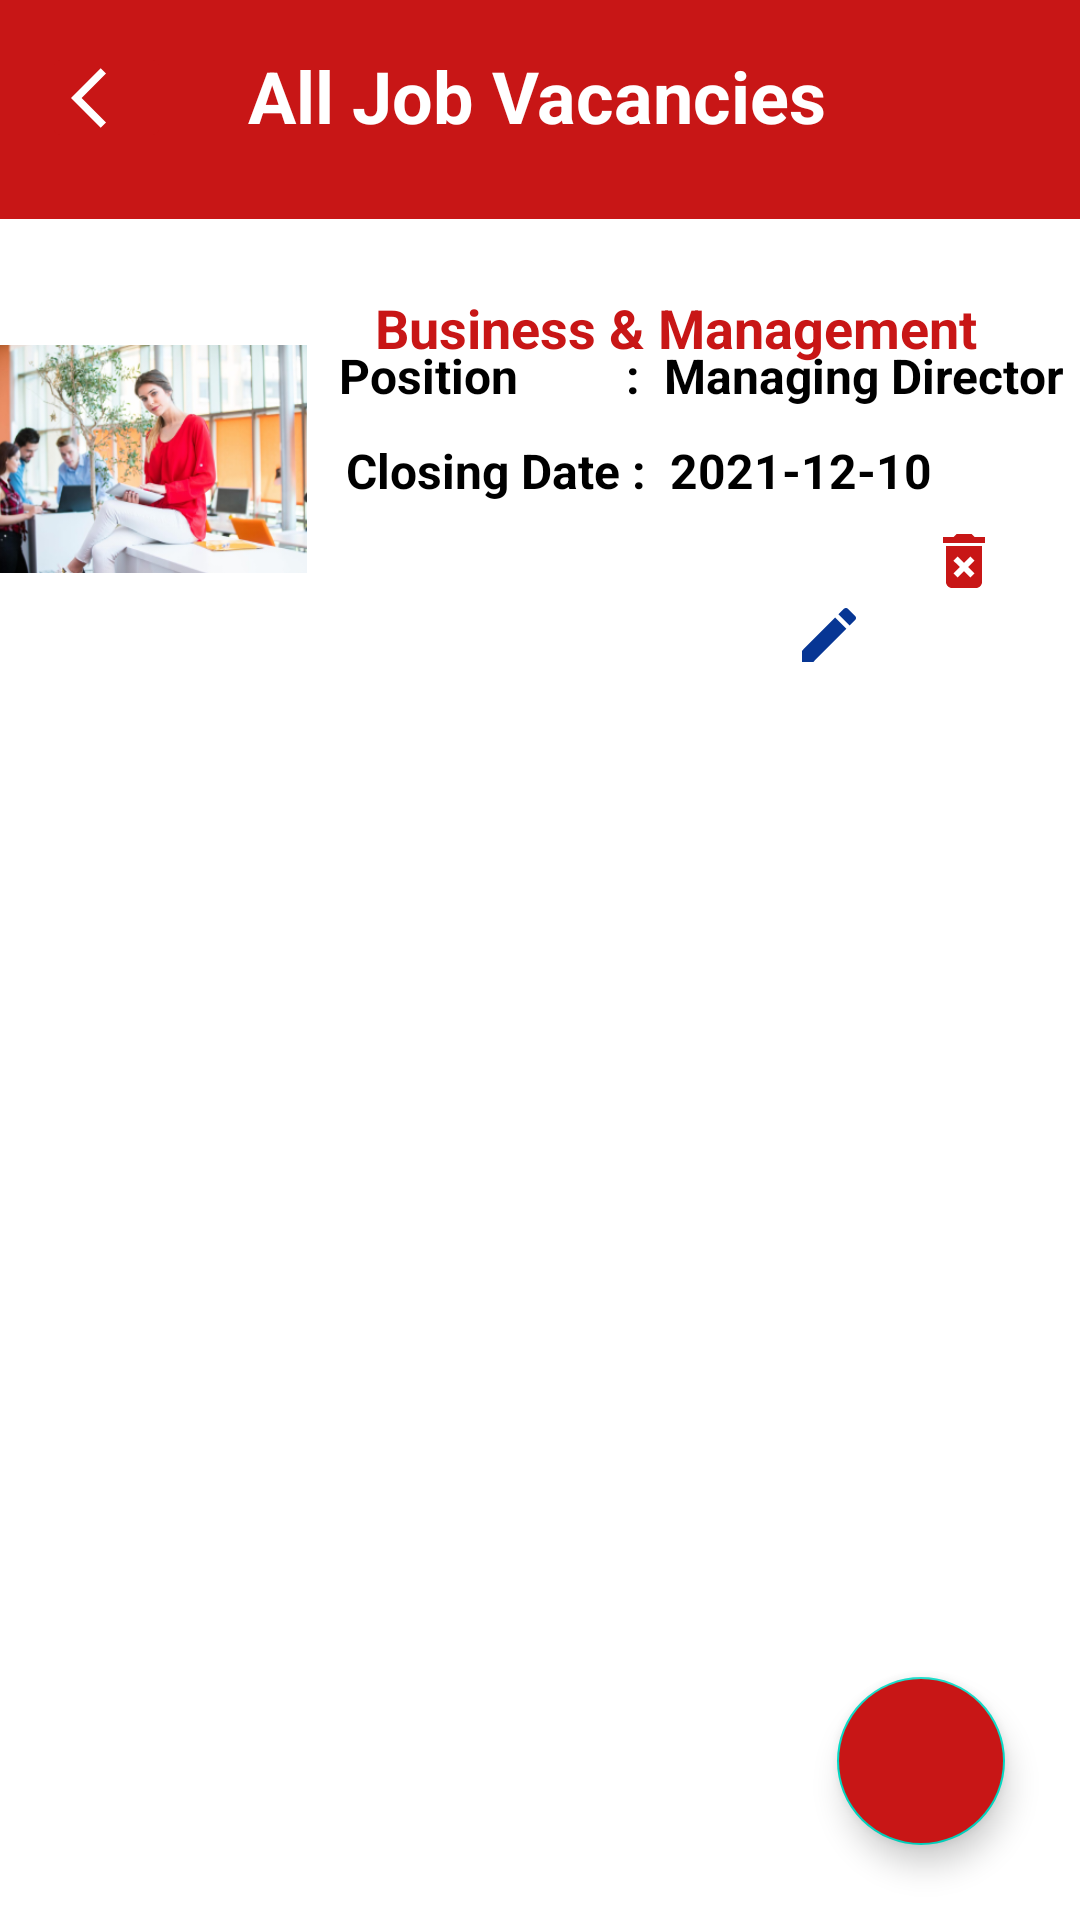

Android layout source for this screen:
<!-- AndroidManifest.xml: application theme Theme.TopJobApp -->
<!-- res/layout/activity_view_job_list.xml -->
<?xml version="1.0" encoding="utf-8"?>
<androidx.constraintlayout.widget.ConstraintLayout
    xmlns:android="http://schemas.android.com/apk/res/android"

    xmlns:app="http://schemas.android.com/apk/res-auto"
    xmlns:tools="http://schemas.android.com/tools"
    android:layout_width="match_parent"
    android:layout_height="match_parent"
    android:focusableInTouchMode="true"
    tools:context=".View_JobList">

    <androidx.appcompat.widget.Toolbar
        android:id="@+id/toolbar"
        android:layout_width="435dp"
        android:layout_height="73dp"
        android:background="@color/purple_500"
        android:minHeight="?attr/actionBarSize"
        android:theme="?attr/actionBarTheme"
        app:layout_constraintBottom_toBottomOf="parent"
        app:layout_constraintEnd_toEndOf="parent"
        app:layout_constraintStart_toStartOf="parent"
        app:layout_constraintTop_toTopOf="parent"
        app:layout_constraintVertical_bias="0.0" />

    <ImageButton
        android:id="@+id/j_back_button_all_job_vacancies"
        android:layout_width="43dp"
        android:layout_height="37dp"
        android:backgroundTint="@color/purple_500"
        app:layout_constraintBottom_toBottomOf="parent"
        app:layout_constraintEnd_toEndOf="parent"
        app:layout_constraintHorizontal_bias="0.044"
        app:layout_constraintStart_toStartOf="parent"
        app:layout_constraintTop_toTopOf="parent"
        app:layout_constraintVertical_bias="0.023"
        app:srcCompat="@drawable/ic_baseline_arrow_back_ios_24"
        app:tint="@color/white" />


    <TextView
        android:id="@+id/textView2"
        android:layout_width="wrap_content"
        android:layout_height="wrap_content"
        android:layout_marginTop="9dp"
        android:text="All Job Vacancies"
        android:textColor="@color/white"
        android:textSize="24sp"
        android:textStyle="bold"
        app:layout_constraintBottom_toBottomOf="parent"
        app:layout_constraintEnd_toEndOf="parent"
        app:layout_constraintHorizontal_bias="0.496"
        app:layout_constraintStart_toStartOf="parent"
        app:layout_constraintTop_toTopOf="parent"
        app:layout_constraintVertical_bias="0.011" />


    <View
        android:id="@+id/view"
        android:layout_width="6dp"
        android:layout_height="145dp"
        android:layout_marginStart="5dp"
        android:layout_marginTop="12dp"
        android:layout_marginEnd="11dp"
        android:background="@color/design_default_color_error"
        app:layout_constraintBottom_toBottomOf="parent"
        app:layout_constraintEnd_toStartOf="@+id/imageView1"
        app:layout_constraintHorizontal_bias="0.0"
        app:layout_constraintStart_toStartOf="parent"
        app:layout_constraintTop_toBottomOf="@+id/toolbar"
        app:layout_constraintVertical_bias="0.0" />

    <ImageView

        android:id="@+id/imageView1"
        android:layout_width="108dp"
        android:layout_height="136dp"
        android:layout_marginTop="12dp"
        android:layout_marginEnd="260dp"
        app:layout_constraintEnd_toEndOf="parent"
        app:layout_constraintHorizontal_bias="0.79"
        app:layout_constraintStart_toStartOf="parent"
        app:layout_constraintTop_toBottomOf="@+id/toolbar"
        app:srcCompat="@drawable/joblistimage" />

    <TextView
        android:id="@+id/fare1111"
        android:layout_width="wrap_content"
        android:layout_height="24dp"
        android:layout_marginStart="23dp"
        android:layout_marginTop="24dp"
        android:layout_marginEnd="95dp"
        android:text="Business &amp; Management"
        android:textColor="@color/purple_500"
        android:textSize="18sp"
        android:textStyle="bold"

        app:layout_constraintEnd_toEndOf="parent"
        app:layout_constraintHorizontal_bias="0.0"
        app:layout_constraintStart_toEndOf="@+id/imageView1"
        app:layout_constraintTop_toBottomOf="@+id/toolbar" />


    <TextView
        android:id="@+id/fare11119"
        android:layout_width="247dp"
        android:layout_height="25dp"
        android:layout_marginStart="23dp"
        android:text="Position         :  Managing Director"
        android:textColor="#000"
        android:textSize="16sp"
        android:textStyle="bold"
        app:layout_constraintBottom_toBottomOf="parent"
        app:layout_constraintEnd_toEndOf="parent"
        app:layout_constraintHorizontal_bias="1.0"
        app:layout_constraintStart_toEndOf="@+id/imageView1"
        app:layout_constraintTop_toTopOf="parent"
        app:layout_constraintVertical_bias="0.186" />

    <TextView
        android:id="@+id/fare11111"
        android:layout_width="226dp"
        android:layout_height="24dp"
        android:text="Closing Date :  2021-12-10"
        android:textColor="#000"
        android:textSize="16sp"
        android:textStyle="bold"
        app:layout_constraintBottom_toBottomOf="parent"
        app:layout_constraintEnd_toEndOf="parent"
        app:layout_constraintHorizontal_bias="0.418"
        app:layout_constraintStart_toEndOf="@+id/imageView1"
        app:layout_constraintTop_toTopOf="parent"
        app:layout_constraintVertical_bias="0.237" />

    <ImageButton
        android:id="@+id/j_imageButton_delete_fake"
        android:layout_width="36dp"
        android:layout_height="37dp"
        android:backgroundTint="@color/white"
        app:layout_constraintBottom_toBottomOf="parent"
        app:layout_constraintEnd_toEndOf="parent"
        app:layout_constraintHorizontal_bias="0.936"
        app:layout_constraintStart_toStartOf="parent"
        app:layout_constraintTop_toTopOf="parent"
        app:layout_constraintVertical_bias="0.279"
        app:srcCompat="@drawable/ic_baseline_delete_forever_24"
        app:tint="@color/purple_500" />

    <ImageButton
        android:id="@+id/j_imageButton_edit_fake"
        android:layout_width="30dp"
        android:layout_height="39dp"
        android:layout_marginTop="192dp"
        android:backgroundTint="@color/white"
        app:layout_constraintEnd_toEndOf="parent"
        app:layout_constraintHorizontal_bias="0.792"
        app:layout_constraintStart_toStartOf="parent"
        app:layout_constraintTop_toTopOf="parent"
        app:srcCompat="@drawable/ic_baseline_edit_24" />

    <androidx.recyclerview.widget.RecyclerView
        android:id="@+id/recyclerView"
        android:layout_width="407dp"
        android:layout_height="476dp"
        android:layout_marginEnd="7dp"
        android:layout_marginBottom="8dp"
        app:layout_constraintBottom_toBottomOf="parent"
        app:layout_constraintEnd_toEndOf="parent"
        app:layout_constraintHorizontal_bias="0.0"
        app:layout_constraintStart_toStartOf="parent" />

    <com.google.android.material.floatingactionbutton.FloatingActionButton
        android:id="@+id/j_add_floating_btn"
        android:layout_width="wrap_content"
        android:layout_height="wrap_content"
        android:layout_alignParentEnd="true"
        android:layout_alignParentBottom="true"
        android:layout_margin="25dp"
        android:layout_marginEnd="20dp"
        android:layout_marginBottom="44dp"
        android:background="#FFFFFF"
        android:backgroundTint="@color/purple_500"
        android:paddingBottom="40dp"
        android:src="@drawable/ic_baseline_add_24"
        android:tint="@color/white"
        app:layout_constraintBottom_toBottomOf="parent"
        app:layout_constraintEnd_toEndOf="parent">

    </com.google.android.material.floatingactionbutton.FloatingActionButton>




</androidx.constraintlayout.widget.ConstraintLayout>
<!-- resources referenced by this layout -->
<resources>
  <color name="purple_500">#C81616</color>
  <color name="white">#FFFFFFFF</color>
  <!-- drawable ic_baseline_arrow_back_ios_24 (drawable) -->
  <vector xmlns:android="http://schemas.android.com/apk/res/android"
      android:width="24dp"
      android:height="24dp"
      android:viewportWidth="24"
      android:viewportHeight="24"
      android:tint="?attr/colorControlNormal">
    <path
        android:fillColor="@android:color/white"
        android:pathData="M11.67,3.87L9.9,2.1 0,12l9.9,9.9 1.77,-1.77L3.54,12z"/>
  
  </vector>
  <!-- drawable ic_baseline_delete_forever_24 (drawable) -->
  <vector android:height="24dp" android:tint="#940707"
      android:viewportHeight="24" android:viewportWidth="24"
      android:width="24dp" xmlns:android="http://schemas.android.com/apk/res/android">
      <path android:fillColor="@android:color/white" android:pathData="M6,19c0,1.1 0.9,2 2,2h8c1.1,0 2,-0.9 2,-2L18,7L6,7v12zM8.46,11.88l1.41,-1.41L12,12.59l2.12,-2.12 1.41,1.41L13.41,14l2.12,2.12 -1.41,1.41L12,15.41l-2.12,2.12 -1.41,-1.41L10.59,14l-2.13,-2.12zM15.5,4l-1,-1h-5l-1,1L5,4v2h14L19,4z"/>
  </vector>
  <!-- drawable ic_baseline_edit_24 (drawable) -->
  <vector android:height="24dp" android:tint="#073694"
      android:viewportHeight="24" android:viewportWidth="24"
      android:width="24dp" xmlns:android="http://schemas.android.com/apk/res/android">
      <path android:fillColor="@android:color/white" android:pathData="M3,17.25V21h3.75L17.81,9.94l-3.75,-3.75L3,17.25zM20.71,7.04c0.39,-0.39 0.39,-1.02 0,-1.41l-2.34,-2.34c-0.39,-0.39 -1.02,-0.39 -1.41,0l-1.83,1.83 3.75,3.75 1.83,-1.83z"/>
  </vector>
  <!-- drawable joblistimage: png bitmap (drawable, 123567 bytes) -->
  <style name="Theme.TopJobApp" parent="Theme.MaterialComponents.DayNight.NoActionBar">
          
          <item name="colorPrimary">@color/purple_500</item>
          <item name="colorPrimaryVariant">@color/purple_700</item>
          <item name="colorOnPrimary">@color/white</item>
          
          <item name="colorSecondary">@color/teal_200</item>
          <item name="colorSecondaryVariant">@color/teal_700</item>
          <item name="colorOnSecondary">@color/black</item>
          
          <item name="android:statusBarColor" tools:targetApi="l">?attr/colorPrimaryVariant</item>
          
      </style>
  <color name="purple_700">#C32C2C</color>
  <color name="teal_200">#FF03DAC5</color>
  <color name="teal_700">#FF018786</color>
  <color name="black">#FF000000</color>
</resources>
